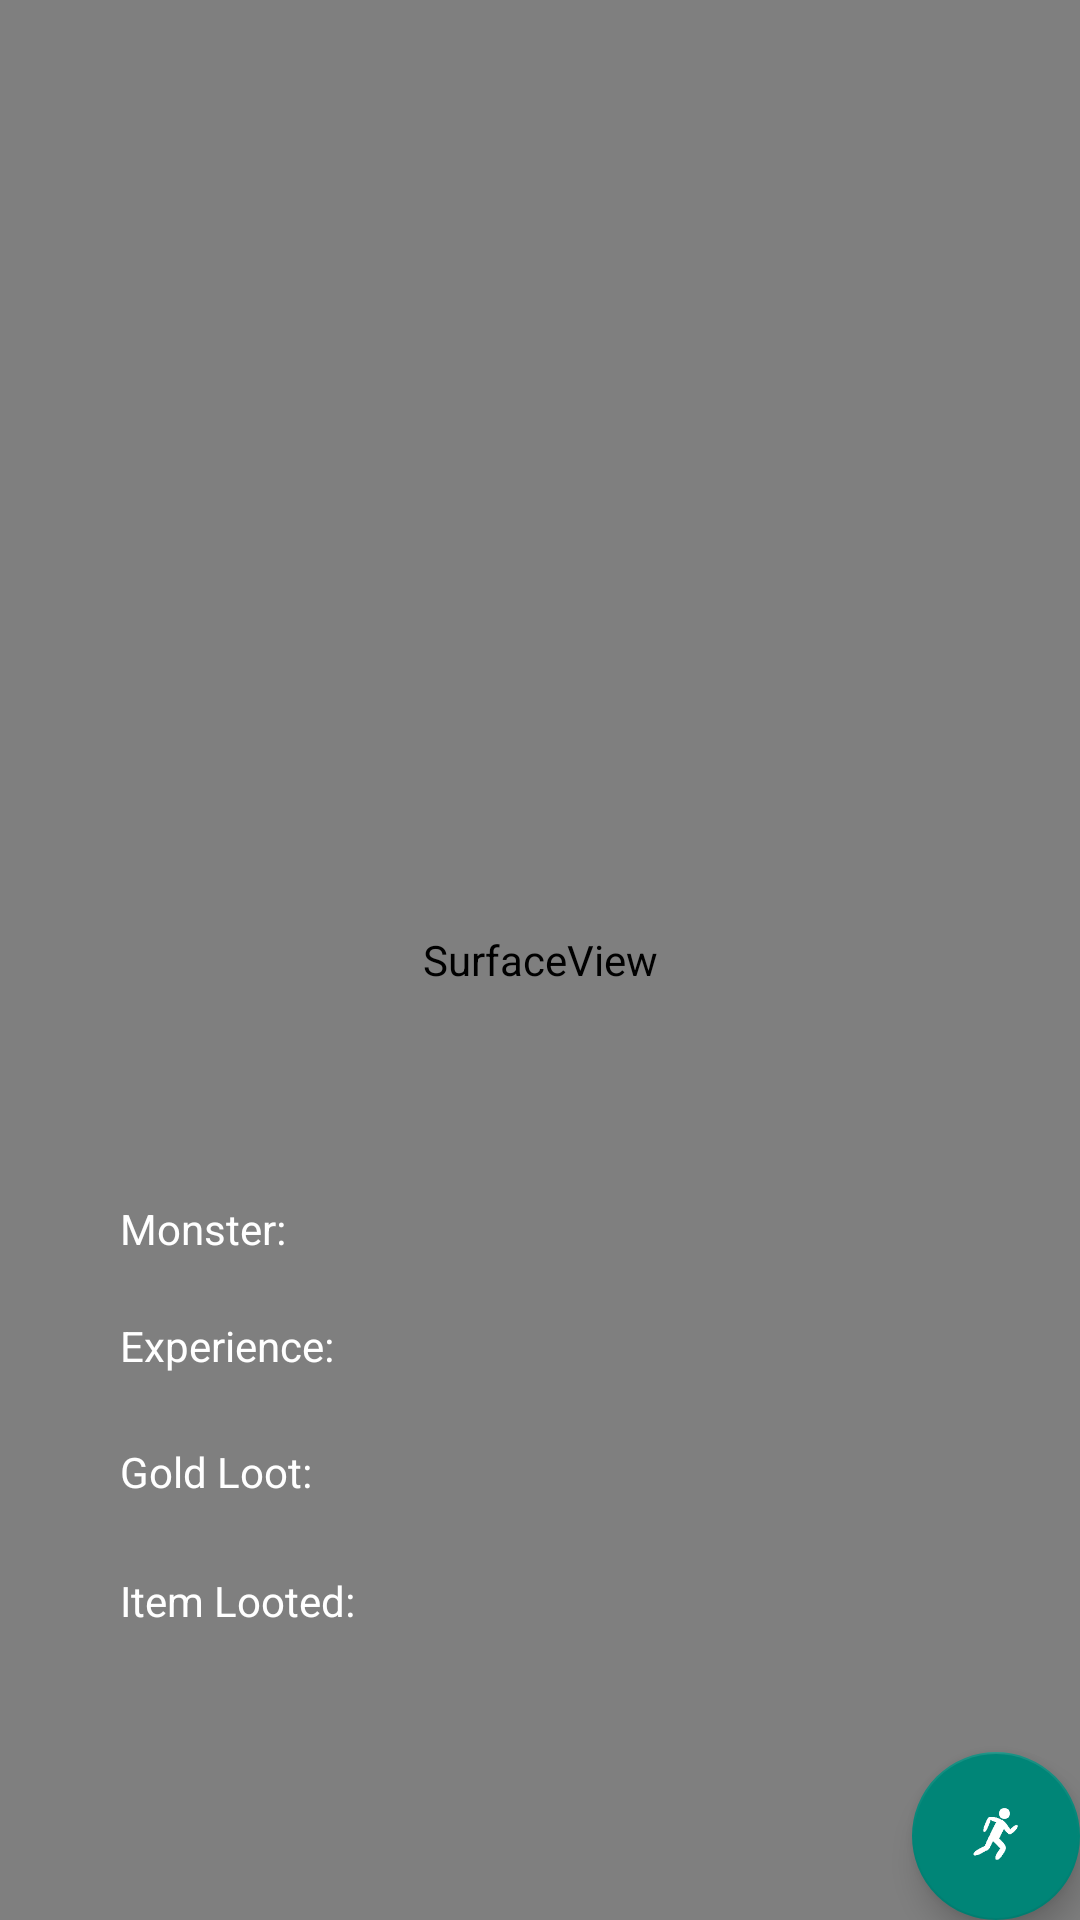

Produce the Android XML layout that renders to this screen, including the resource entries it uses.
<!-- AndroidManifest.xml: application theme AppTheme -->
<!-- res/layout/activity_loot_.xml -->
<?xml version="1.0" encoding="utf-8"?>
<RelativeLayout xmlns:android="http://schemas.android.com/apk/res/android"
    xmlns:tools="http://schemas.android.com/tools"
    android:layout_width="match_parent"
    android:layout_height="match_parent"
    tools:context="com.dino.ncsu.dinorunner.Activity.LootActivity">

    <SurfaceView
        android:id="@+id/loot_table_surface"
        android:layout_width="match_parent"
        android:layout_height="match_parent"
        android:layout_alignParentTop="true"
        android:layout_alignParentLeft="true"
        android:layout_alignParentStart="true" />

    <TextView
        android:layout_width="wrap_content"
        android:layout_height="wrap_content"
        android:textAppearance="?android:attr/textAppearanceSmall"
        android:text="Monster: "
        android:id="@+id/monster_slain_text"
        android:textColor="#FFFFFF"
        android:paddingLeft="40dp"
        android:layout_marginBottom="221dp"
        android:layout_alignParentBottom="true"
        android:layout_alignParentLeft="true"
        android:layout_alignParentStart="true" />

    <TextView
        android:layout_width="wrap_content"
        android:layout_height="wrap_content"
        android:textAppearance="?android:attr/textAppearanceSmall"
        android:text="Experience: "
        android:id="@+id/experience_loot"
        android:textColor="#FFFFFF"
        android:paddingLeft="40dp"
        android:layout_marginTop="39dp"
        android:layout_alignTop="@+id/monster_slain_text"
        android:layout_alignParentLeft="true"
        android:layout_alignParentStart="true" />

    <TextView
        android:layout_width="wrap_content"
        android:layout_height="wrap_content"
        android:textAppearance="?android:attr/textAppearanceSmall"
        android:text="Gold Loot: "
        android:id="@+id/gold_loot"
        android:textColor="#FFFFFF"
        android:paddingLeft="40dp"
        android:layout_marginTop="23dp"
        android:layout_below="@+id/experience_loot"
        android:layout_alignParentLeft="true"
        android:layout_alignParentStart="true" />

    <TextView
        android:layout_width="wrap_content"
        android:layout_height="wrap_content"
        android:textAppearance="?android:attr/textAppearanceSmall"
        android:text="Item Looted:"
        android:id="@+id/item_loot"
        android:paddingLeft="40dp"
        android:textColor="#FFFFFF"
        android:layout_below="@+id/gold_loot"
        android:layout_alignParentLeft="true"
        android:layout_alignParentStart="true"
        android:layout_marginTop="24dp" />

    <android.support.design.widget.FloatingActionButton
        android:layout_width="wrap_content"
        android:layout_height="wrap_content"
        android:id="@+id/loot_end_button"
        android:tint="@color/white"
        android:src="@mipmap/runman"
        android:visibility="visible"
        android:layout_alignParentBottom="true"
        android:layout_alignParentRight="true"
        android:layout_alignParentEnd="true" />

</RelativeLayout>
<!-- resources referenced by this layout -->
<resources>
  <!-- mipmap runman: png bitmap (drawable, 1809 bytes) -->
  <style name="AppTheme" parent="Theme.AppCompat.Light.DarkActionBar">
          
          <item name="android:actionBarStyle" tools:ignore="NewApi">@style/MyActionBar</item>
          <item name="actionBarStyle">@style/MyActionBar</item>
          <item name="vpiTabPageIndicatorStyle">@style/TabStyle</item>
          <item name="android:colorPrimary" tools:targetApi="21">@color/light_blue</item>
          <item name="android:colorPrimaryDark" tools:targetApi="21">@color/dark_blue</item>
          <item name="android:colorControlHighlight" tools:targetApi="21">@color/dark_blue</item>
          <item name="android:actionModeBackground">@color/light_blue</item>
          <item name="actionModeBackground">@color/light_blue</item>
  
      </style>
  <style name="MyActionBar" parent="@style/Widget.AppCompat.Light.ActionBar.Solid.Inverse">
          <item name="android:background" tools:ignore="NewApi">@color/light_blue</item>
          <item name="background">@color/light_blue</item>
      </style>
  <style name="TabStyle" parent="Widget.TabPageIndicator">
          <item name="android:background">@drawable/custom_tab_indicator</item>
          <item name="android:textColor">@drawable/custom_text_colors</item>
          <item name="android:textSize">13sp</item>
      </style>
  <color name="light_blue">#669999</color>
  <color name="dark_blue">#447777</color>
  <!-- drawable custom_tab_indicator (drawable) -->
  <?xml version="1.0" encoding="utf-8"?>
  <selector xmlns:android="http://schemas.android.com/apk/res/android">
      
      <item android:state_focused="false" android:state_selected="false" android:state_pressed="false" android:drawable="@android:color/transparent" />
      <item android:state_focused="false" android:state_selected="true" android:state_pressed="false" android:drawable="@drawable/tab_selected_example" />
  
      
      <item android:state_focused="true" android:state_selected="false" android:state_pressed="false" android:drawable="@drawable/tab_unselected_focused_example" />
      <item android:state_focused="true" android:state_selected="true" android:state_pressed="false" android:drawable="@drawable/tab_selected_focused_example" />
  
      
      
      <item android:state_focused="false" android:state_selected="false" android:state_pressed="true" android:drawable="@drawable/tab_unselected_pressed_example" />
      <item android:state_focused="false" android:state_selected="true" android:state_pressed="true" android:drawable="@drawable/tab_selected_pressed_example" />
  
      
      <item android:state_focused="true" android:state_selected="false" android:state_pressed="true" android:drawable="@drawable/tab_unselected_pressed_example" />
      <item android:state_focused="true" android:state_selected="true" android:state_pressed="true" android:drawable="@drawable/tab_selected_pressed_example" />
  
  </selector>
  <!-- drawable custom_text_colors (drawable) -->
  <?xml version="1.0" encoding="utf-8"?>
  <selector xmlns:android="http://schemas.android.com/apk/res/android">
      
      <item android:state_selected="false" android:color="#888888" />
      <item android:state_selected="true" android:color="@android:color/white" />
  </selector>
  <!-- not gathered from this repository: default colours our renderer supplied (Android Studio template values) -->
  <color name="white">#FFFFFFFF</color>
</resources>
